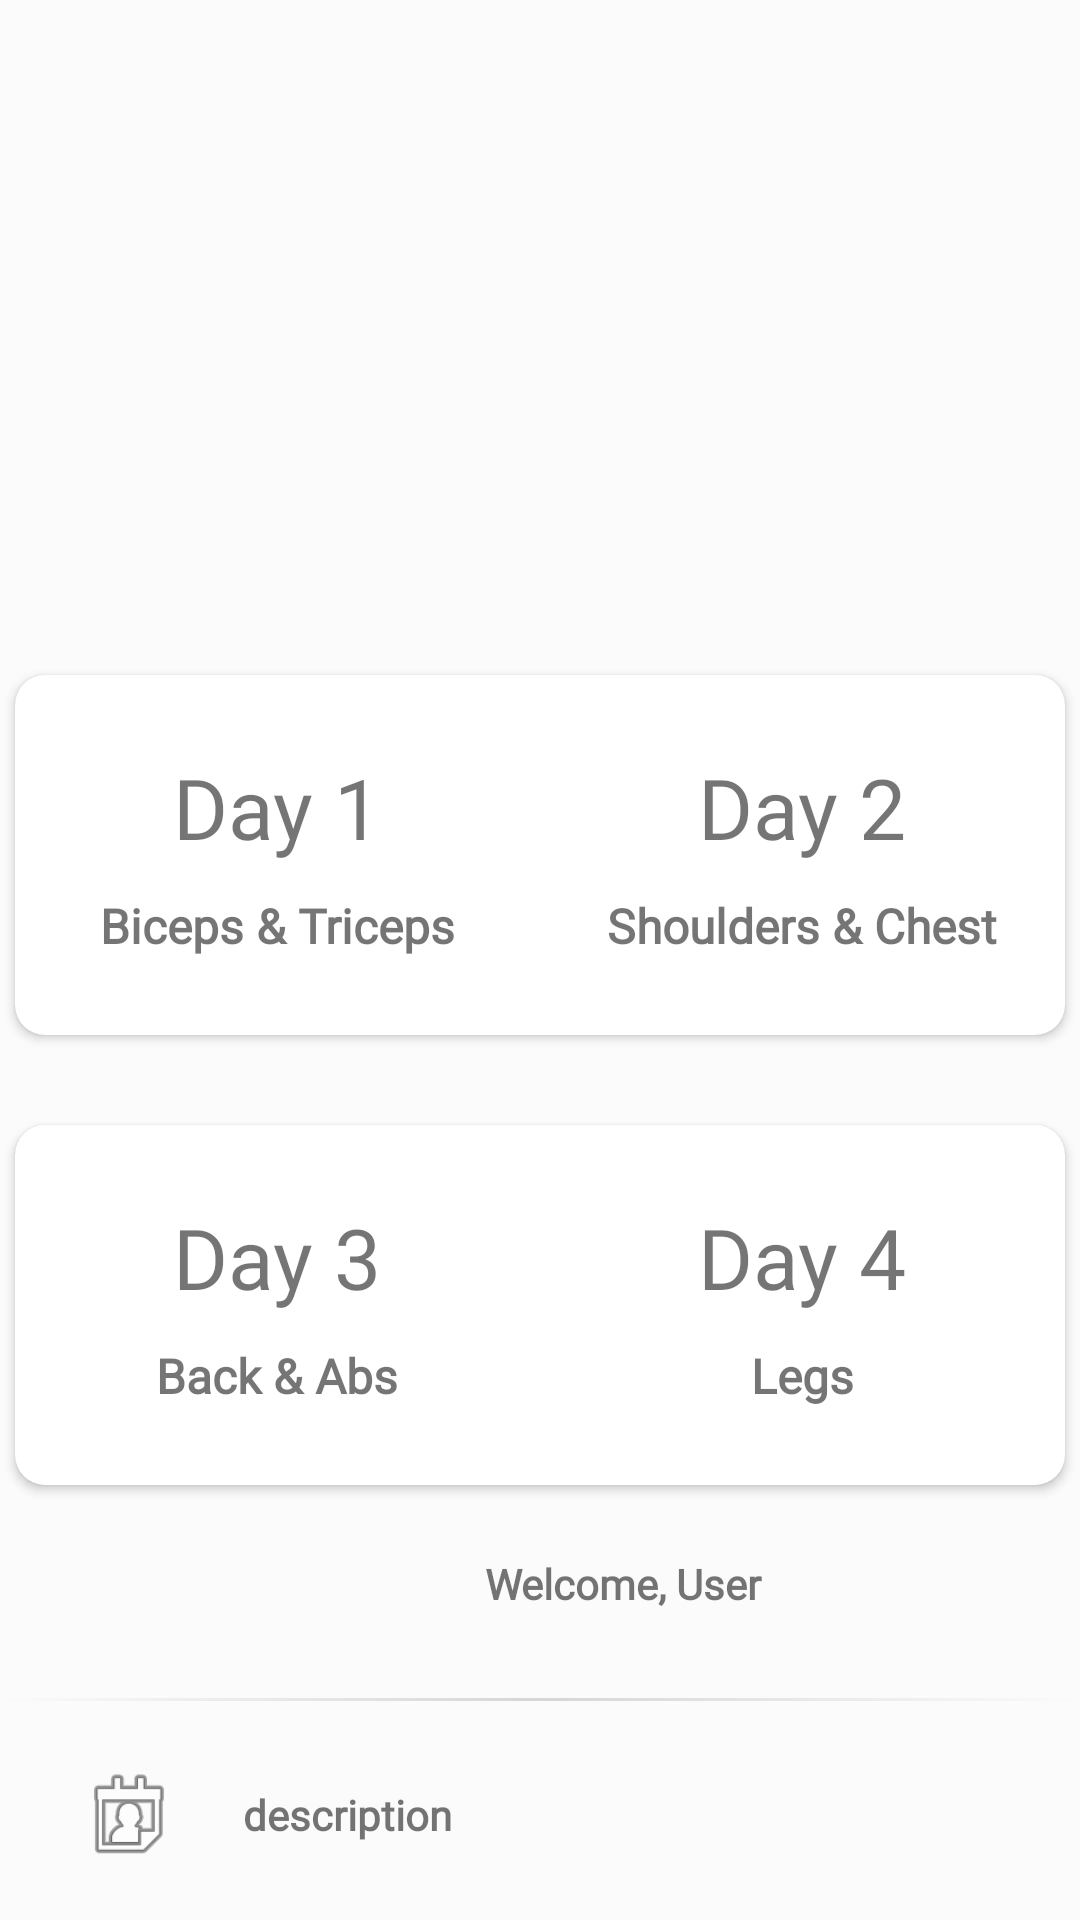

Reconstruct the res/layout file that produces this screen, plus the resources it refers to.
<!-- AndroidManifest.xml: application theme miniTheme -->
<!-- res/layout/activity_main.xml -->
<?xml version="1.0" encoding="utf-8"?>
<LinearLayout xmlns:android="http://schemas.android.com/apk/res/android"
    xmlns:tools="http://schemas.android.com/tools"
    android:layout_width="match_parent"
    android:layout_height="match_parent"
    xmlns:app="http://schemas.android.com/apk/res-auto"
    tools:context=".MainActivity"
    android:id="@+id/mainLayout"
    android:background="@color/colorBase"
    android:orientation="vertical">

    
    <RelativeLayout
        android:layout_width="match_parent"
        android:layout_height="510dp">

        <LinearLayout
            android:layout_width="match_parent"
            android:layout_height="300dp"
            android:background="@drawable/honey"
            android:orientation="vertical">
        </LinearLayout>

        
        <androidx.cardview.widget.CardView
            android:layout_width="350dp"
            android:layout_height="120dp"
            android:layout_centerHorizontal="true"
            app:cardCornerRadius="10dp"
            android:layout_marginTop="225dp">
            <LinearLayout
                android:layout_width="match_parent"
                android:layout_height="match_parent"
                android:orientation="horizontal"
                android:weightSum="2">
                
                <LinearLayout
                    android:clickable="true"
                    android:foreground="?android:attr/selectableItemBackground"
                    android:id="@+id/day1_stack"
                    android:gravity="center"
                    android:orientation="vertical"
                    android:layout_width="0dp"
                    android:layout_weight="1"
                    android:layout_height="match_parent">
                    <TextView
                        android:layout_width="wrap_content"
                        android:layout_height="wrap_content"
                        android:text="@string/day1_title_main"
                        android:fontFamily="@font/product_sans_bold"
                        android:textSize="28sp"
                        android:gravity="center"
                        />
                    <TextView
                        android:layout_width="wrap_content"
                        android:layout_height="wrap_content"
                        android:text="Biceps &amp; Triceps"
                        android:fontFamily="@font/product_sans_regular"
                        android:textStyle="bold"
                        android:textSize="16sp"
                        android:gravity="center"
                        android:paddingTop="10dp" />
                </LinearLayout>
                
                <LinearLayout
                    android:clickable="true"
                    android:foreground="?android:attr/selectableItemBackground"
                    android:id="@+id/day2_stack"
                    android:gravity="center"
                    android:orientation="vertical"
                    android:layout_width="0dp"
                    android:layout_weight="1"
                    android:layout_height="match_parent">
                    <TextView
                        android:layout_width="wrap_content"
                        android:layout_height="wrap_content"
                        android:gravity="center"
                        android:fontFamily="@font/product_sans_bold"
                        android:text="@string/day2_title_main"
                        android:textSize="28sp"
                        />
                    <TextView
                        android:layout_width="wrap_content"
                        android:layout_height="wrap_content"
                        android:text="Shoulders &amp; Chest"
                        android:fontFamily="@font/product_sans_regular"
                        android:gravity="center"
                        android:textStyle="bold"
                        android:textSize="16sp"
                        android:paddingTop="10dp" />

                </LinearLayout>
            </LinearLayout>

        </androidx.cardview.widget.CardView>

        
        <androidx.cardview.widget.CardView
            android:layout_width="350dp"
            android:layout_height="120dp"
            android:layout_centerHorizontal="true"
            app:cardCornerRadius="10dp"
            android:layout_marginTop="375dp">

            <LinearLayout
                android:layout_width="match_parent"
                android:layout_height="match_parent"
                android:orientation="horizontal"
                android:weightSum="2">
                
                <LinearLayout
                    android:clickable="true"
                    android:foreground="?android:attr/selectableItemBackground"
                    android:id="@+id/day3_stack"
                    android:gravity="center"
                    android:orientation="vertical"
                    android:layout_width="0dp"
                    android:layout_weight="1"
                    android:layout_height="match_parent">
                    <TextView
                        android:layout_width="wrap_content"
                        android:layout_height="wrap_content"
                        android:gravity="center"
                        android:fontFamily="@font/product_sans_bold"
                        android:text="@string/day3_title_main"
                        android:textSize="28sp"
                        />
                    <TextView
                        android:layout_width="wrap_content"
                        android:layout_height="wrap_content"
                        android:text="Back &amp; Abs"
                        android:fontFamily="@font/product_sans_regular"
                        android:textStyle="bold"
                        android:gravity="center"
                        android:textSize="16sp"
                        android:paddingTop="10dp" />

                </LinearLayout>
                
                <LinearLayout
                    android:clickable="true"
                    android:foreground="?android:attr/selectableItemBackground"
                    android:id="@+id/day4_stack"
                    android:gravity="center"
                    android:orientation="vertical"
                    android:layout_width="0dp"
                    android:layout_weight="1"
                    android:layout_height="match_parent">
                    <TextView
                        android:layout_width="wrap_content"
                        android:layout_height="wrap_content"
                        android:gravity="center"
                        android:fontFamily="@font/product_sans_bold"
                        android:text="@string/day4_title_main"
                        android:textSize="28sp"
                        />
                    <TextView
                        android:layout_width="wrap_content"
                        android:layout_height="wrap_content"
                        android:text="Legs"
                        android:fontFamily="@font/product_sans_regular"
                        android:textStyle="bold"
                        android:gravity="center"
                        android:textSize="16sp"
                        android:paddingTop="10dp" />

                </LinearLayout>
            </LinearLayout>

        </androidx.cardview.widget.CardView>

    </RelativeLayout>

    
    <LinearLayout
        android:layout_width="360dp"
        android:layout_height="wrap_content"
        android:orientation="vertical"
        android:layout_gravity="center"
        android:layout_marginTop="0dp">

        <LinearLayout
            android:orientation="horizontal"
            android:layout_gravity="center"
            android:layout_width="wrap_content"
            android:layout_height="wrap_content">

            <ImageView
                android:layout_width="36dp"
                android:layout_height="36dp"
                app:srcCompat="@drawable/alien" />
            <TextView
                android:id="@+id/welcometxt"
                android:textStyle="bold"
                android:fontFamily="@font/product_sans_bold"
                android:layout_gravity="center_vertical"
                android:layout_width="wrap_content"
                android:layout_height="wrap_content"
                android:paddingLeft="20dp"
                android:text="@string/welcome"/>
        </LinearLayout>

        <ImageView
            android:layout_width="match_parent"
            android:layout_height="1dp"
            app:srcCompat="@drawable/divider"
            android:layout_marginTop="20dp" />

        <LinearLayout
            android:layout_marginTop="20dp"
            android:orientation="horizontal"
            android:paddingLeft="25dp"
            android:layout_width="match_parent"
            android:layout_height="wrap_content">

            <ImageView
                android:layout_width="36dp"
                android:layout_height="36dp"
                app:srcCompat="@android:drawable/ic_menu_my_calendar" />
            <TextView
                android:id="@+id/datetxt"
                android:textStyle="bold"
                android:fontFamily="@font/product_sans_regular"
                android:layout_gravity="center_vertical"
                android:layout_width="wrap_content"
                android:layout_height="wrap_content"
                android:paddingLeft="20dp"
                android:text="@string/resDesc"/>
        </LinearLayout>
        <LinearLayout
            android:id="@+id/bmiGo"
            android:layout_marginTop="25dp"
            android:orientation="horizontal"
            android:paddingLeft="25dp"
            android:layout_width="match_parent"
            android:layout_height="wrap_content">

            <ImageView
                android:id="@+id/bmiRefresh"
                android:layout_width="36dp"
                android:layout_height="36dp"
                app:srcCompat="@android:drawable/ic_menu_edit" />
            <TextView
                android:id="@+id/mainBMI"
                android:textStyle="bold"
                android:fontFamily="@font/product_sans_regular"
                android:layout_gravity="center_vertical"
                android:layout_width="wrap_content"
                android:layout_height="wrap_content"
                android:paddingLeft="20dp"
                android:text="null"/>
        </LinearLayout>
        <LinearLayout
            android:id="@+id/moreinfo"
            android:clickable="true"
            android:foreground="?android:attr/selectableItemBackground"
            android:layout_marginTop="25dp"
            android:orientation="horizontal"
            android:paddingLeft="25dp"
            android:layout_width="match_parent"
            android:layout_height="wrap_content">

            <ImageView
                android:layout_width="36dp"
                android:layout_height="36dp"
                app:srcCompat="@android:drawable/ic_menu_search" />
            <TextView
                android:textStyle="bold"
                android:fontFamily="@font/product_sans_regular"
                android:layout_gravity="center_vertical"
                android:layout_width="wrap_content"
                android:layout_height="wrap_content"
                android:paddingLeft="20dp"
                android:text="View more workouts"/>
        </LinearLayout>
    </LinearLayout>

</LinearLayout>
<!-- resources referenced by this layout -->
<resources>
  <color name="colorBase">#FBFBFB</color>          //base color
  <!-- drawable divider (drawable) -->
  <?xml version="1.0" encoding="UTF-8"?>
  <shape
      xmlns:android="http://schemas.android.com/apk/res/android">
      <size android:width="1dp" />
      <gradient android:startColor="#00000000"
          android:centerColor="#25000000"
          android:endColor="#00000000"
          android:angle="180.0" />
  </shape>
  <string name="day1_title_main">Day 1</string>
  <string name="day2_title_main">Day 2</string>
  <string name="day3_title_main">Day 3</string>
  <string name="day4_title_main">Day 4</string>
  <string name="resDesc">description</string>
  <string name="welcome">Welcome, User</string>
  <style name="miniTheme" parent="@style/Theme.AppCompat.Light.NoActionBar">
          <item name="android:windowActionBar">false</item>
          <item name="android:windowNoTitle">true</item>
          <item name="colorPrimary">@color/colorPrimary</item>
          <item name="colorPrimaryDark">@color/colorPrimaryDark</item>
          <item name="colorAccent">@color/colorAccent</item>
          <item name="bottomSheetDialogTheme">@style/AppBottomSheetDialogTheme</item>
  
      </style>
  <color name="colorPrimary">#1a1a1a</color>          //appbar
  <color name="colorPrimaryDark">#1a1a1a</color>     //statusbar
  <color name="colorAccent">#ec7e26</color>         //accent
  <style name="AppBottomSheetDialogTheme" parent="Theme.Design.Light.BottomSheetDialog">
          <item name="bottomSheetStyle">@style/AppModalStyle</item>
      </style>
  <style name="AppModalStyle" parent="Widget.Design.BottomSheet.Modal">
          <item name="android:background">@drawable/bg_white_round</item>
      </style>
  <!-- drawable bg_white_round (drawable) -->
  <?xml version="1.0" encoding="utf-8"?>
  <shape xmlns:android="http://schemas.android.com/apk/res/android" android:shape="rectangle">
      <solid android:color="#FFFFFF" />
      <corners android:bottomLeftRadius="36dp"
          android:bottomRightRadius="36dp"
          android:topLeftRadius="36dp"
          android:topRightRadius="36dp" />
  </shape>
</resources>
